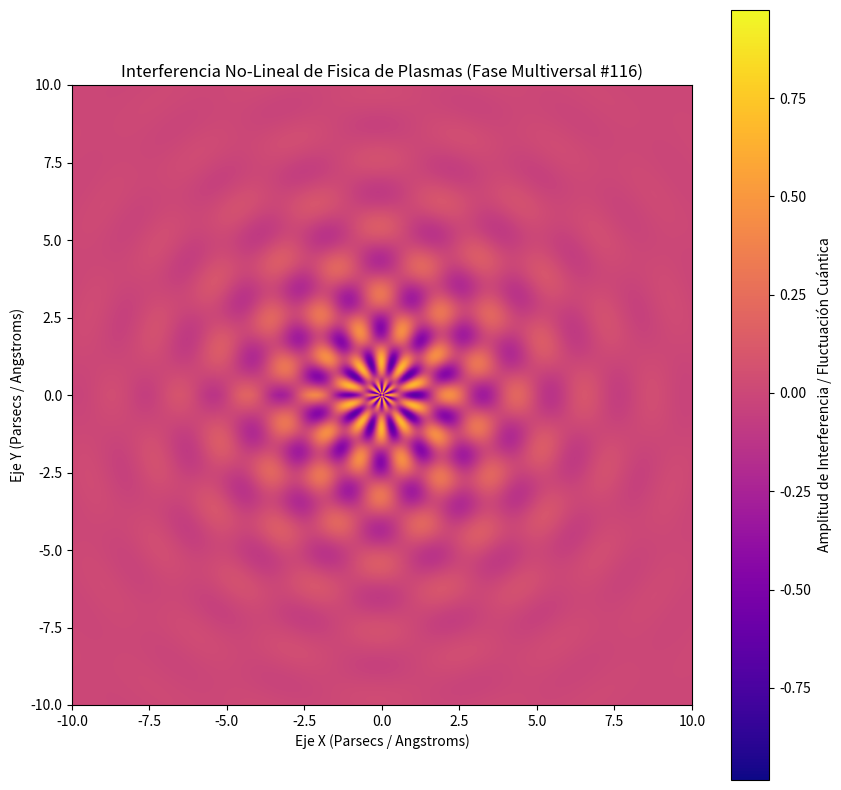

Recreate this plot in Python.
%matplotlib inline
# Simulación Multiversal: Fisica de Plasmas - Variante 116
import numpy as np
import matplotlib.pyplot as plt

# Parámetros Físicos No-Lineales
omega_1 = 2.873
omega_2 = 9.881
lambda_decay = 0.367
phase_shift = 1.483

x = np.linspace(-10, 10, 800)
y = np.linspace(-10, 10, 800)
X, Y = np.meshgrid(x, y)

# Dinámica de Fluidos / Campos Tensor-Escalares (Fase Multiversal)
R = np.sqrt(X**2 + Y**2) + 1e-5
Z = (np.sin(omega_1 * R + phase_shift) * np.cos(omega_2 * np.arctan2(Y, X))) * np.exp(-lambda_decay * R)

plt.figure(figsize=(10, 10))
plt.imshow(Z, cmap='plasma', extent=[-10, 10, -10, 10], origin='lower')
plt.colorbar(label='Amplitud de Interferencia / Fluctuación Cuántica')
plt.title(r'Interferencia No-Lineal de Fisica de Plasmas (Fase Multiversal #116)')
plt.xlabel('Eje X (Parsecs / Angstroms)')
plt.ylabel('Eje Y (Parsecs / Angstroms)')
plt.show()
